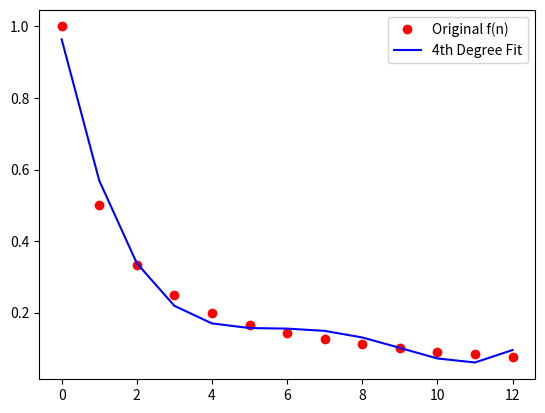

Here is the Python script that generated this plot: (Note: this script raises an exception after producing the figure.)
import numpy as np
import matplotlib.pyplot as plt

# 1. Prepare the basis vectors for n = 0 to 12
n = np.arange(0, 13)
basis = [
    np.ones_like(n).astype(np.float64), # n^0
    n.astype(np.float64),              # n^1
    (n**2).astype(np.float64),         # n^2
    (n**3).astype(np.float64),         # n^3
    (n**4).astype(np.float64)          # n^4
]

ortho_basis = []

# Gram-Schmidt Orthonormalization

# find the unit vector of the first basis vector and make it the first vector in ortho_basis
ortho_basis.append(basis[0] / np.linalg.norm(basis[0]))

# project and subtract the projections of the previous orthogonal basis vectors from the current basis vector
# find the remaining orthogonal basis vectors and find the unit vector of it, then add it to ortho_basis
for i in range(1, len(basis)):
    u = basis[i].copy()
    for j in range(i):
        u -= np.dot(basis[i], ortho_basis[j]) * ortho_basis[j]   
    norm_u = np.linalg.norm(u)
    if norm_u > 1e-10:
        ortho_basis.append(u / norm_u)

# print the orthogonal basis vectors
for i in range(len(ortho_basis)):
    print("ortho_basis[" + str(i) + "]: " + str(ortho_basis[i]))


# re-construct each basis vector with the orthogonal basis vectors
# n^0 = c_0 * ortho_basis[0] + c_1 * ortho_basis[1] + c_2 * ortho_basis[2] + c_3 * ortho_basis[3] + c_4 * ortho_basis[4]
for i in range(len(basis)):
    c = [np.dot(basis[i], ortho_basis[j]) for j in range(len(ortho_basis))]
    reconstructed = np.dot(c, ortho_basis)
    error = np.linalg.norm(basis[i] - reconstructed)
    # reconstruction result should be same as basis
    # express as c_0 * ortho_basis[0] + c_1 * ortho_basis[1] + c_2 * ortho_basis[2] + c_3 * ortho_basis[3] + c_4 * ortho_basis[4]
    print("Basis n^" + str(i) + " reconstruction result: ")
    for j in range(len(ortho_basis)):
        print(str(c[j]) + " * " + str(ortho_basis[j]))
    print(" = " + str(reconstructed))
    # print the error
    print("Error: ", error)

# orthogonal basis vectors check
E = np.array(ortho_basis)
identity_check = np.dot(E, E.T)
print("Identity check: \n" + str(np.round(identity_check, 5)))


# Create the target function
f = 1.0 / (n + 1.0)

# Project f onto the orthonormal vectors
c_f = [np.dot(f, v) for v in ortho_basis]
f_approx = np.dot(c_f, ortho_basis)

# Plot!
plt.plot(n, f, 'ro', label="Original f(n)")
plt.plot(n, f_approx, 'b-', label="4th Degree Fit")
plt.legend(); plt.savefig("exercise/DISP_4/gram_schmidt_fit.png")



# ortho_basis[1]: [-4.44749590e-01 -3.70624658e-01 -2.96499727e-01 -2.22374795e-01
#  -1.48249863e-01 -7.41249317e-02 -6.58361647e-17  7.41249317e-02
#   1.48249863e-01  2.22374795e-01  2.96499727e-01  3.70624658e-01
#   4.44749590e-01]
# ortho_basis[2]: [ 0.49168917  0.24584459  0.04469902 -0.11174754 -0.22349508 -0.2905436
#  -0.31289311 -0.2905436  -0.22349508 -0.11174754  0.04469902  0.24584459
#   0.49168917]
# ortho_basis[3]: [-4.59933106e-01 -4.35736169e-15  2.50872603e-01  3.34496804e-01
#   2.92684704e-01  1.67248402e-01  6.13991875e-15 -1.67248402e-01
#  -2.92684704e-01 -3.34496804e-01 -2.50872603e-01 -7.32829012e-15
#   4.59933106e-01]
# ortho_basis[4]: [ 0.37945799 -0.25297199 -0.36795926 -0.20697708  0.042162    0.24530617
#   0.32196435  0.24530617  0.042162   -0.20697708 -0.36795926 -0.25297199
#   0.37945799]
# Basis n^0 reconstruction result: 
# 3.6055512754639905 * [0.2773501 0.2773501 0.2773501 0.2773501 0.2773501 0.2773501 0.2773501
#  0.2773501 0.2773501 0.2773501 0.2773501 0.2773501 0.2773501]
# -3.3306690738754696e-16 * [-4.44749590e-01 -3.70624658e-01 -2.96499727e-01 -2.22374795e-01
#  -1.48249863e-01 -7.41249317e-02 -6.58361647e-17  7.41249317e-02
#   1.48249863e-01  2.22374795e-01  2.96499727e-01  3.70624658e-01
#   4.44749590e-01]
# 2.7200464103316335e-15 * [ 0.49168917  0.24584459  0.04469902 -0.11174754 -0.22349508 -0.2905436
#  -0.31289311 -0.2905436  -0.22349508 -0.11174754  0.04469902  0.24584459
#   0.49168917]
# -5.551115123125783e-15 * [-4.59933106e-01 -4.35736169e-15  2.50872603e-01  3.34496804e-01
#   2.92684704e-01  1.67248402e-01  6.13991875e-15 -1.67248402e-01
#  -2.92684704e-01 -3.34496804e-01 -2.50872603e-01 -7.32829012e-15
#   4.59933106e-01]
# 5.9396931817445875e-15 * [ 0.37945799 -0.25297199 -0.36795926 -0.20697708  0.042162    0.24530617
#   0.32196435  0.24530617  0.042162   -0.20697708 -0.36795926 -0.25297199
#   0.37945799]
#  = [1. 1. 1. 1. 1. 1. 1. 1. 1. 1. 1. 1. 1.]
# Error:  8.591863848803995e-15
# Basis n^1 reconstruction result: 
# 21.633307652783937 * [0.2773501 0.2773501 0.2773501 0.2773501 0.2773501 0.2773501 0.2773501
#  0.2773501 0.2773501 0.2773501 0.2773501 0.2773501 0.2773501]
# 13.490737563232038 * [-4.44749590e-01 -3.70624658e-01 -2.96499727e-01 -2.22374795e-01
#  -1.48249863e-01 -7.41249317e-02 -6.58361647e-17  7.41249317e-02
#   1.48249863e-01  2.22374795e-01  2.96499727e-01  3.70624658e-01
#   4.44749590e-01]
# 3.042011087472929e-14 * [ 0.49168917  0.24584459  0.04469902 -0.11174754 -0.22349508 -0.2905436
#  -0.31289311 -0.2905436  -0.22349508 -0.11174754  0.04469902  0.24584459
#   0.49168917]
# -7.416289804496046e-14 * [-4.59933106e-01 -4.35736169e-15  2.50872603e-01  3.34496804e-01
#   2.92684704e-01  1.67248402e-01  6.13991875e-15 -1.67248402e-01
#  -2.92684704e-01 -3.34496804e-01 -2.50872603e-01 -7.32829012e-15
#   4.59933106e-01]
# 7.638334409421077e-14 * [ 0.37945799 -0.25297199 -0.36795926 -0.20697708  0.042162    0.24530617
#   0.32196435  0.24530617  0.042162   -0.20697708 -0.36795926 -0.25297199
#   0.37945799]
#  = [7.96729207e-14 1.00000000e+00 2.00000000e+00 3.00000000e+00
#  4.00000000e+00 5.00000000e+00 6.00000000e+00 7.00000000e+00
#  8.00000000e+00 9.00000000e+00 1.00000000e+01 1.10000000e+01
#  1.20000000e+01]
# Error:  1.1081008217824464e-13
# Basis n^2 reconstruction result: 
# 180.27756377319946 * [0.2773501 0.2773501 0.2773501 0.2773501 0.2773501 0.2773501 0.2773501
#  0.2773501 0.2773501 0.2773501 0.2773501 0.2773501 0.2773501]
# 161.88885075878446 * [-4.44749590e-01 -3.70624658e-01 -2.96499727e-01 -2.22374795e-01
#  -1.48249863e-01 -7.41249317e-02 -6.58361647e-17  7.41249317e-02
#   1.48249863e-01  2.22374795e-01  2.96499727e-01  3.70624658e-01
#   4.44749590e-01]
# 44.743714642394494 * [ 0.49168917  0.24584459  0.04469902 -0.11174754 -0.22349508 -0.2905436
#  -0.31289311 -0.2905436  -0.22349508 -0.11174754  0.04469902  0.24584459
#   0.49168917]
# -1.6822099269120372e-12 * [-4.59933106e-01 -4.35736169e-15  2.50872603e-01  3.34496804e-01
#   2.92684704e-01  1.67248402e-01  6.13991875e-15 -1.67248402e-01
#  -2.92684704e-01 -3.34496804e-01 -2.50872603e-01 -7.32829012e-15
#   4.59933106e-01]
# 4.764189043271472e-12 * [ 0.37945799 -0.25297199 -0.36795926 -0.20697708  0.042162    0.24530617
#   0.32196435  0.24530617  0.042162   -0.20697708 -0.36795926 -0.25297199
#   0.37945799]
#  = [2.73120262e-12 1.00000000e+00 4.00000000e+00 9.00000000e+00
#  1.60000000e+01 2.50000000e+01 3.60000000e+01 4.90000000e+01
#  6.40000000e+01 8.10000000e+01 1.00000000e+02 1.21000000e+02
#  1.44000000e+02]
# Error:  5.061966602742812e-12
# Basis n^3 reconstruction result: 
# 1687.3979969171469 * [0.2773501 0.2773501 0.2773501 0.2773501 0.2773501 0.2773501 0.2773501
#  0.2773501 0.2773501 0.2773501 0.2773501 0.2773501 0.2773501]
# 1794.2680959098611 * [-4.44749590e-01 -3.70624658e-01 -2.96499727e-01 -2.22374795e-01
#  -1.48249863e-01 -7.41249317e-02 -6.58361647e-17  7.41249317e-02
#   1.48249863e-01  2.22374795e-01  2.96499727e-01  3.70624658e-01
#   4.44749590e-01]
# 805.3868635630985 * [ 0.49168917  0.24584459  0.04469902 -0.11174754 -0.22349508 -0.2905436
#  -0.31289311 -0.2905436  -0.22349508 -0.11174754  0.04469902  0.24584459
#   0.49168917]
# 143.49912891719208 * [-4.59933106e-01 -4.35736169e-15  2.50872603e-01  3.34496804e-01
#   2.92684704e-01  1.67248402e-01  6.13991875e-15 -1.67248402e-01
#  -2.92684704e-01 -3.34496804e-01 -2.50872603e-01 -7.32829012e-15
#   4.59933106e-01]
# 1.81572090696136e-10 * [ 0.37945799 -0.25297199 -0.36795926 -0.20697708  0.042162    0.24530617
#   0.32196435  0.24530617  0.042162   -0.20697708 -0.36795926 -0.25297199
#   0.37945799]
#  = [8.02741275e-11 1.00000000e+00 8.00000000e+00 2.70000000e+01
#  6.40000000e+01 1.25000000e+02 2.16000000e+02 3.43000000e+02
#  5.12000000e+02 7.29000000e+02 1.00000000e+03 1.33100000e+03
#  1.72800000e+03]
# Error:  1.8337876177540052e-10
# Basis n^4 reconstruction result: 
# 16837.92445641683 * [0.2773501 0.2773501 0.2773501 0.2773501 0.2773501 0.2773501 0.2773501
#  0.2773501 0.2773501 0.2773501 0.2773501 0.2773501 0.2773501]
# 19750.439792571706 * [-4.44749590e-01 -3.70624658e-01 -2.96499727e-01 -2.22374795e-01
#  -1.48249863e-01 -7.41249317e-02 -6.58361647e-17  7.41249317e-02
#   1.48249863e-01  2.22374795e-01  2.96499727e-01  3.70624658e-01
#   4.44749590e-01]
# 11243.45629371023 * [ 0.49168917  0.24584459  0.04469902 -0.11174754 -0.22349508 -0.2905436
#  -0.31289311 -0.2905436  -0.22349508 -0.11174754  0.04469902  0.24584459
#   0.49168917]
# 3443.979094012884 * [-4.59933106e-01 -4.35736169e-15  2.50872603e-01  3.34496804e-01
#   2.92684704e-01  1.67248402e-01  6.13991875e-15 -1.67248402e-01
#  -2.92684704e-01 -3.34496804e-01 -2.50872603e-01 -7.32829012e-15
#   4.59933106e-01]
# 447.25448173464764 * [ 0.37945799 -0.25297199 -0.36795926 -0.20697708  0.042162    0.24530617
#   0.32196435  0.24530617  0.042162   -0.20697708 -0.36795926 -0.25297199
#   0.37945799]
#  = [1.33925937e-09 9.99999999e-01 1.60000000e+01 8.10000000e+01
#  2.56000000e+02 6.25000000e+02 1.29600000e+03 2.40100000e+03
#  4.09600000e+03 6.56100000e+03 1.00000000e+04 1.46410000e+04
#  2.07360000e+04]
# Error:  3.5292231978988365e-09
# Identity check: 
# [[ 1. -0.  0. -0.  0.]
#  [-0.  1.  0. -0.  0.]
#  [ 0.  0.  1. -0.  0.]
#  [-0. -0. -0.  1.  0.]
#  [ 0.  0.  0.  0.  1.]]
